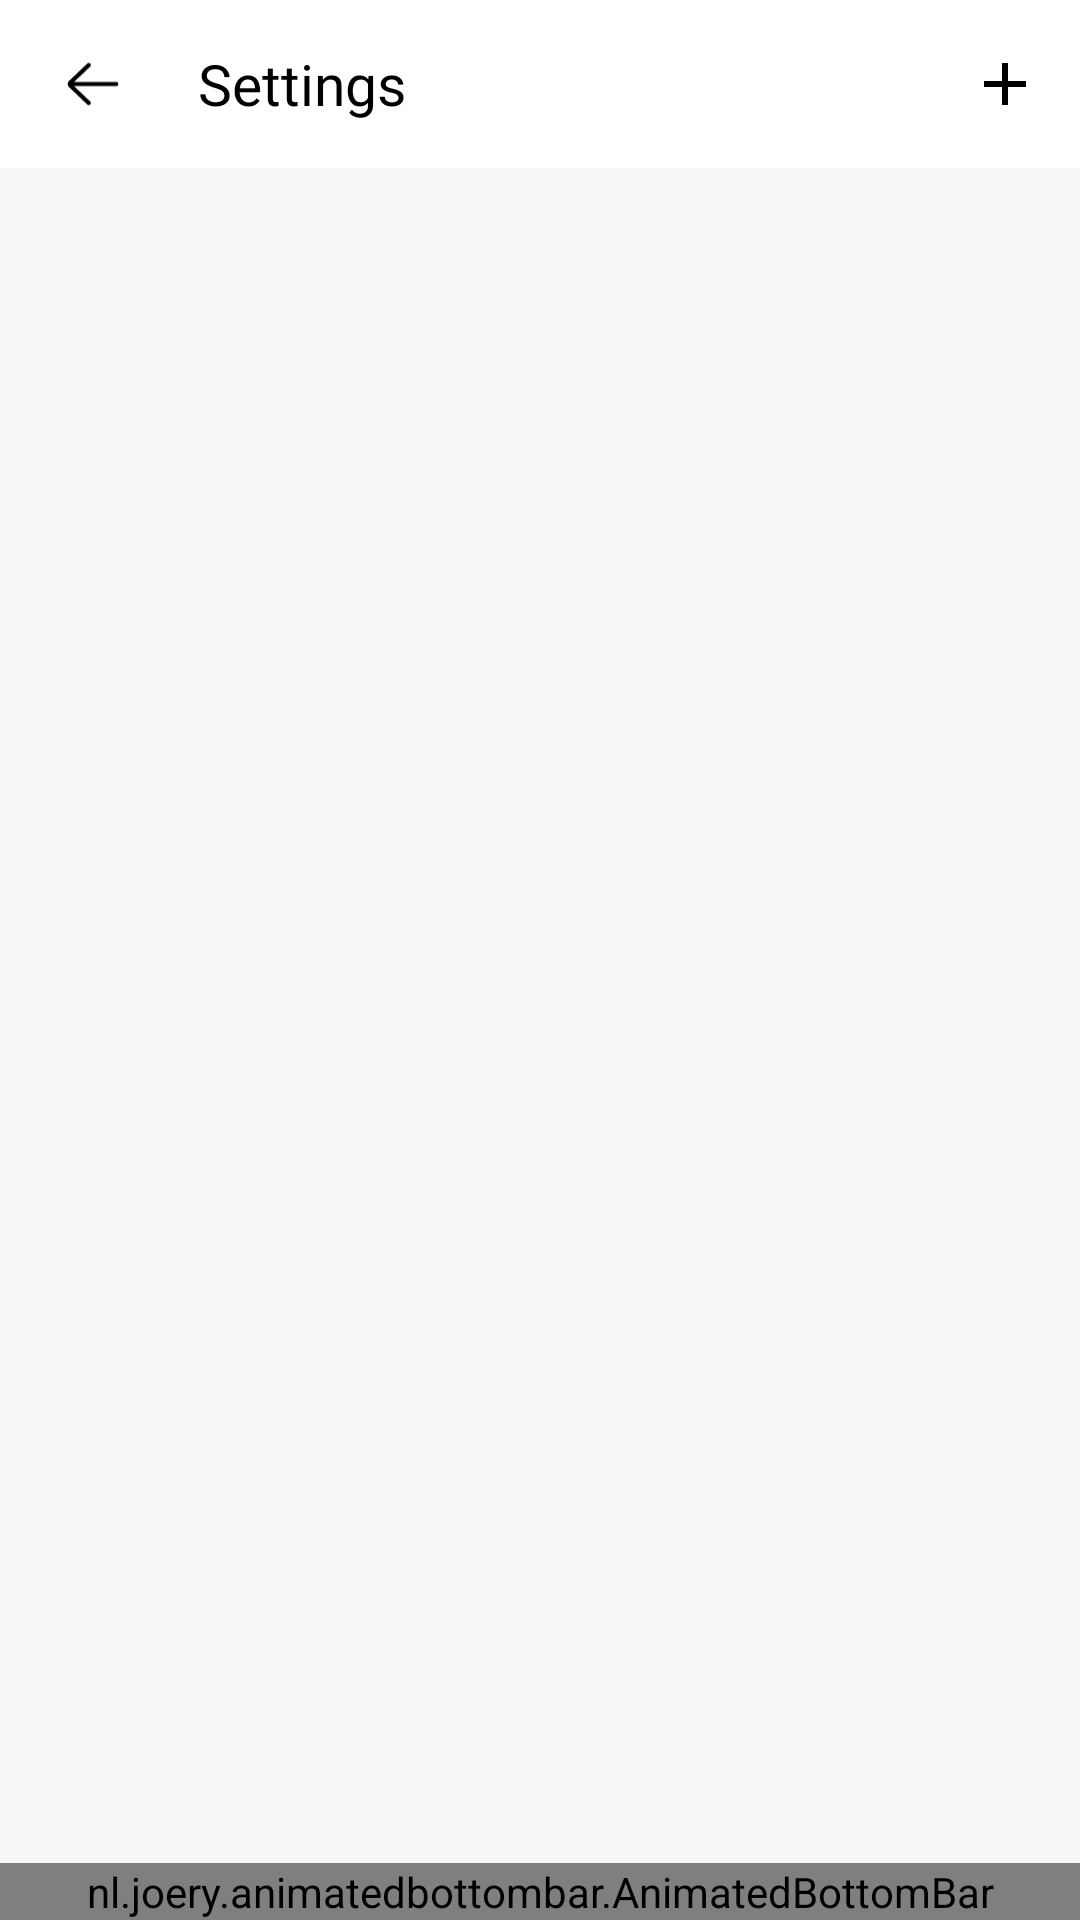

Here is an Android app screen rendered from its layout file. Give the layout XML and the strings, colors and styles it references.
<!-- AndroidManifest.xml: application theme Theme.IboralarLugati -->
<!-- res/layout/fragment_second_host.xml -->
<?xml version="1.0" encoding="utf-8"?>
<androidx.constraintlayout.widget.ConstraintLayout xmlns:android="http://schemas.android.com/apk/res/android"
    xmlns:app="http://schemas.android.com/apk/res-auto"
    xmlns:tools="http://schemas.android.com/tools"
    android:layout_width="match_parent"
    android:layout_height="match_parent"
    android:background="@color/lay_back_color"
    tools:context=".fragments.SecondHostFragment">

    <androidx.appcompat.widget.Toolbar
        android:id="@+id/toolBar"
        android:layout_width="match_parent"
        android:layout_height="?attr/actionBarSize"
        android:background="@color/white"
        app:layout_constraintTop_toTopOf="parent"
        app:titleTextColor="@color/black">

        <LinearLayout
            android:layout_width="match_parent"
            android:layout_height="match_parent"
            android:orientation="horizontal">

            <ImageView
                android:id="@+id/back_icon"
                android:layout_width="30dp"
                android:layout_height="match_parent"
                android:clickable="true"
                android:padding="6dp"
                android:src="@drawable/ic_back" />

            <TextView
                android:id="@+id/toolbar_title"
                android:layout_width="wrap_content"
                android:layout_height="match_parent"
                android:layout_marginStart="20dp"
                android:fontFamily="@font/archivo_black"
                android:gravity="center_vertical"
                android:text="Settings"
                android:textColor="@color/black"
                android:textSize="19sp" />

            <LinearLayout
                android:layout_width="match_parent"
                android:layout_height="match_parent"
                android:gravity="center_vertical|right"
                android:paddingEnd="10dp">

                <ImageView
                    android:id="@+id/add_btn"
                    android:layout_width="30dp"
                    android:layout_height="match_parent"
                    android:padding="7dp"
                    android:clickable="true"
                    android:src="@drawable/ic_add" />
            </LinearLayout>
        </LinearLayout>
    </androidx.appcompat.widget.Toolbar>

    <androidx.viewpager2.widget.ViewPager2
        android:id="@+id/view_pager"
        android:layout_width="0dp"
        android:layout_height="0dp"
        app:layout_constraintBottom_toTopOf="@+id/bottom_bar"
        app:layout_constraintEnd_toEndOf="parent"
        app:layout_constraintStart_toStartOf="parent"
        app:layout_constraintTop_toBottomOf="@+id/toolBar" />

    <nl.joery.animatedbottombar.AnimatedBottomBar
        android:id="@+id/bottom_bar"
        android:layout_width="match_parent"
        android:layout_height="wrap_content"
        android:background="@color/white"
        app:abb_indicatorAppearance="round"
        app:abb_indicatorHeight="4dp"
        app:abb_indicatorMargin="16dp"
        app:abb_selectedIndex="1"
        app:abb_selectedTabType="icon"
        app:abb_tabs="@menu/second_tabs"
        app:layout_constraintBottom_toBottomOf="parent"
        app:layout_constraintEnd_toEndOf="parent"
        app:layout_constraintStart_toStartOf="parent" />

</androidx.constraintlayout.widget.ConstraintLayout>
<!-- resources referenced by this layout -->
<resources>
  <color name="black">#FF000000</color>
  <color name="lay_back_color">#F7F8FA</color>
  <color name="white">#FFFFFFFF</color>
  <!-- drawable ic_add (drawable) -->
  <vector android:height="16dp" android:viewportHeight="12"
      android:viewportWidth="12" android:width="16dp" xmlns:android="http://schemas.android.com/apk/res/android">
      <path android:fillColor="#000000" android:pathData="M5.25,5.25V0.75H6.75V5.25H11.25V6.75H6.75V11.25H5.25V6.75H0.75V5.25H5.25Z"/>
  </vector>
  <!-- drawable ic_back (drawable) -->
  <vector android:height="21dp" android:viewportHeight="14"
      android:viewportWidth="16" android:width="24dp" xmlns:android="http://schemas.android.com/apk/res/android">
      <path android:fillColor="#000000" android:pathData="M14.875,6.375H2.4066L7.1809,1.8275C7.4309,1.5893 7.4406,1.1937 7.2025,0.9437C6.9647,0.694 6.5691,0.684 6.3187,0.9222L0.8662,6.1159C0.6303,6.3522 0.5,6.6659 0.5,7C0.5,7.3337 0.6303,7.6478 0.8772,7.8944L6.3191,13.0775C6.44,13.1928 6.595,13.25 6.75,13.25C6.915,13.25 7.08,13.185 7.2028,13.0559C7.4409,12.8059 7.4313,12.4106 7.1813,12.1725L2.3869,7.625H14.875C15.22,7.625 15.5,7.345 15.5,7C15.5,6.655 15.22,6.375 14.875,6.375Z"/>
  </vector>
  <style name="Theme.IboralarLugati" parent="Theme.MaterialComponents.DayNight.NoActionBar">
          
          <item name="colorPrimary">@color/purple_500</item>
          <item name="colorPrimaryVariant">@color/purple_700</item>
          <item name="colorOnPrimary">@color/white</item>
          
          <item name="colorSecondary">@color/teal_200</item>
          <item name="colorSecondaryVariant">@color/teal_700</item>
          <item name="colorOnSecondary">@color/black</item>
          
          <item name="android:statusBarColor" tools:targetApi="l">?attr/colorPrimaryVariant</item>
          
      </style>
  <color name="purple_500">#FCB600</color>
  <color name="purple_700">#FCB600</color>
  <color name="teal_200">#FF03DAC5</color>
  <color name="teal_700">#FF018786</color>
</resources>
